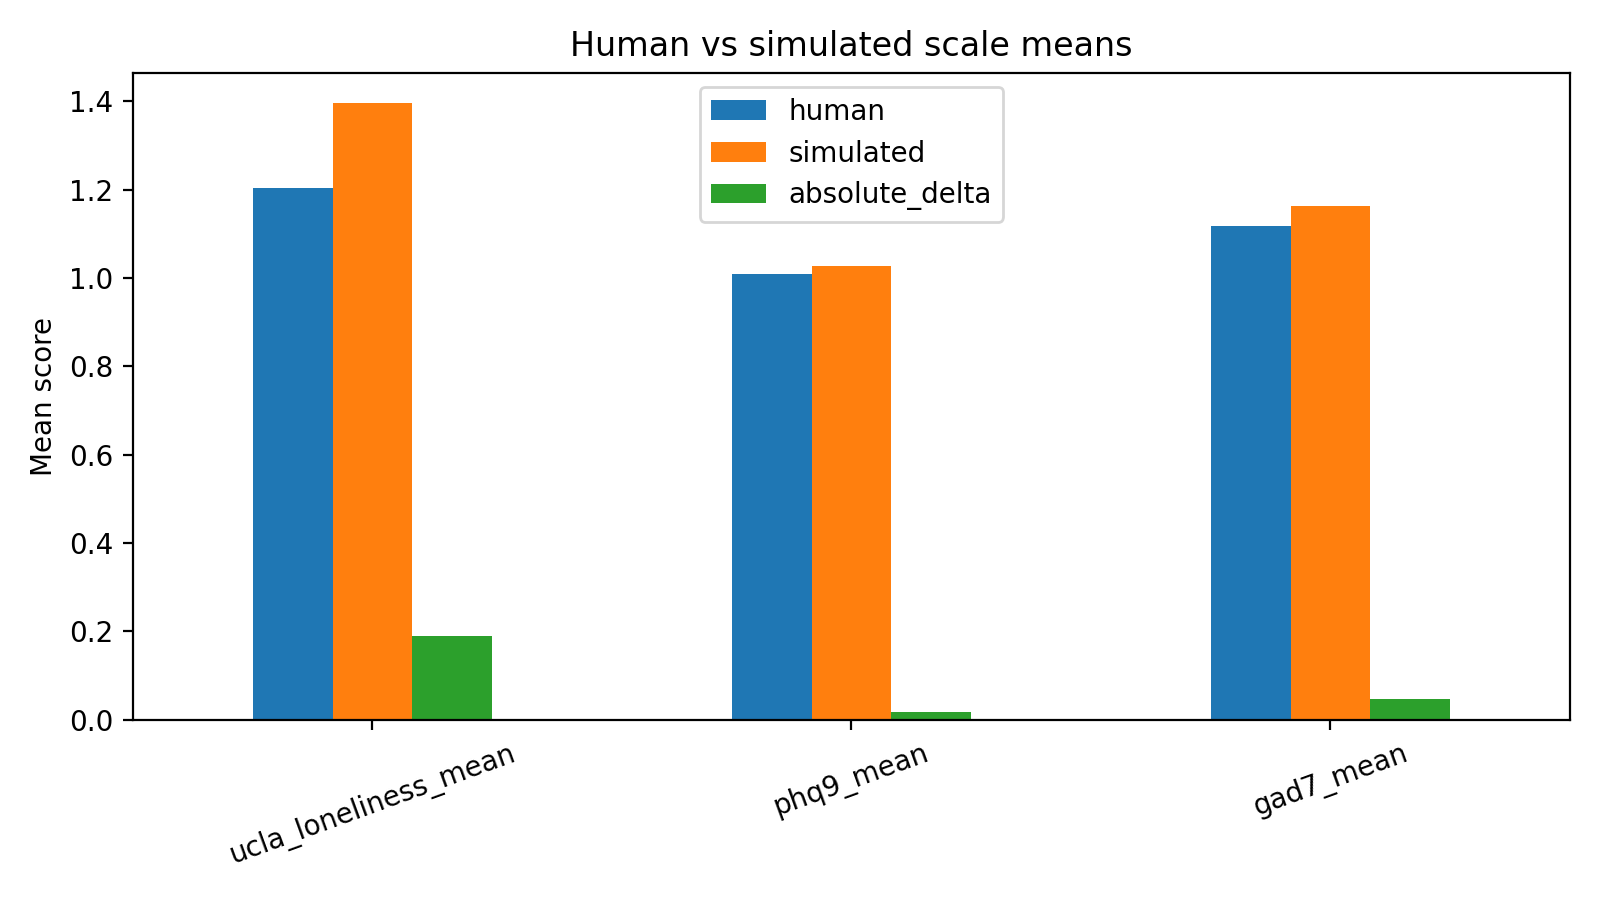

Source data for this figure (header and first rows):
scale, human, simulated, absolute_delta
ucla_loneliness_mean, 1.205, 1.395, 0.1906
phq9_mean, 1.01, 1.026, 0.01667
gad7_mean, 1.118, 1.164, 0.04643
